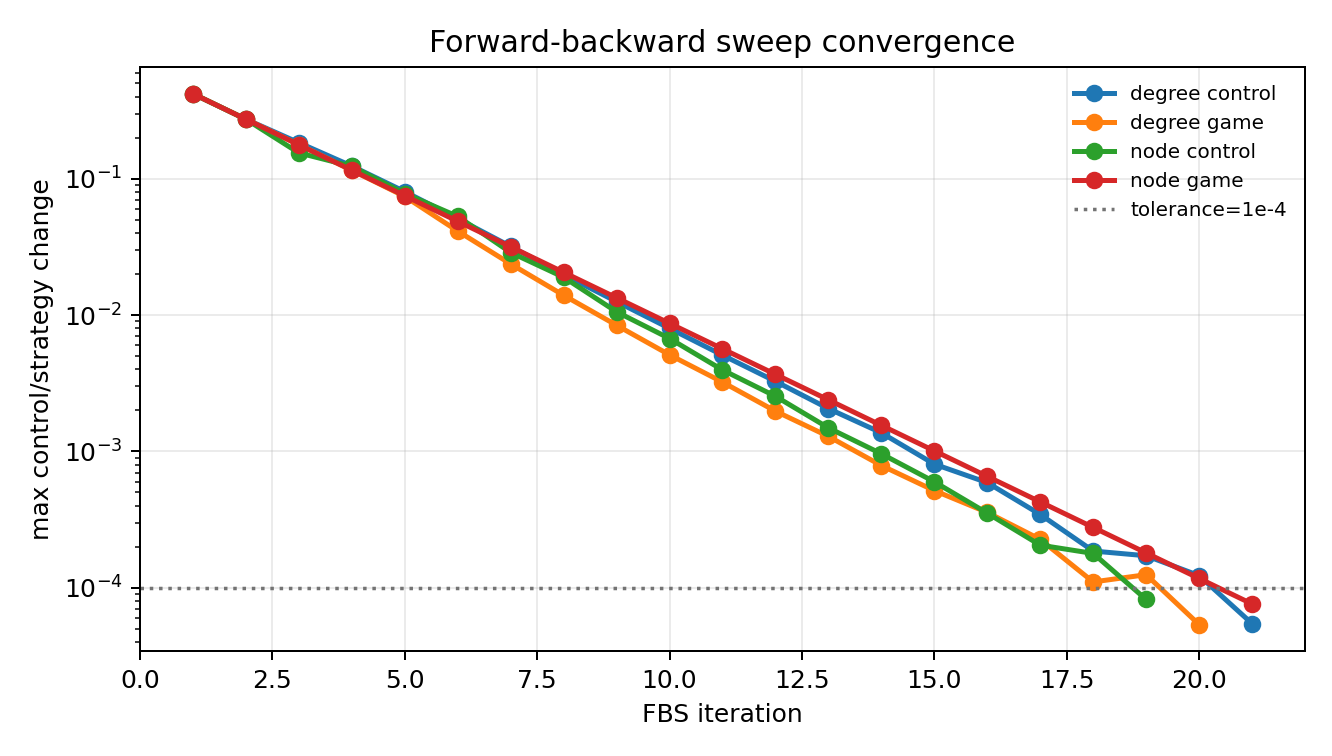

The table this chart was drawn from, first rows:
example, iteration, max_control_change, tolerance, below_tolerance, run_converged
degree_control, 1, 0.42, 0.0001, False, True
degree_control, 2, 0.273, 0.0001, False, True
degree_control, 3, 0.1837, 0.0001, False, True
degree_control, 4, 0.1238, 0.0001, False, True
degree_control, 5, 0.08042, 0.0001, False, True
degree_control, 6, 0.05096, 0.0001, False, True
degree_control, 7, 0.03187, 0.0001, False, True
degree_control, 8, 0.0198, 0.0001, False, True
degree_control, 9, 0.01254, 0.0001, False, True
degree_control, 10, 0.007991, 0.0001, False, True
degree_control, 11, 0.00508, 0.0001, False, True
degree_control, 12, 0.003266, 0.0001, False, True
degree_control, 13, 0.002061, 0.0001, False, True
degree_control, 14, 0.001369, 0.0001, False, True
degree_control, 15, 0.0008068, 0.0001, False, True
degree_control, 16, 0.0005905, 0.0001, False, True
degree_control, 17, 0.000345, 0.0001, False, True
degree_control, 18, 0.000186, 0.0001, False, True
degree_control, 19, 0.0001717, 0.0001, False, True
degree_control, 20, 0.0001228, 0.0001, False, True
degree_control, 21, 5.463484580059408e-05, 0.0001, True, True
degree_game, 1, 0.42, 0.0001, False, True
degree_game, 2, 0.273, 0.0001, False, True
degree_game, 3, 0.1774, 0.0001, False, True
degree_game, 4, 0.1153, 0.0001, False, True
degree_game, 5, 0.07412, 0.0001, False, True
degree_game, 6, 0.04131, 0.0001, False, True
degree_game, 7, 0.02371, 0.0001, False, True
degree_game, 8, 0.01397, 0.0001, False, True
degree_game, 9, 0.008417, 0.0001, False, True
degree_game, 10, 0.005109, 0.0001, False, True
degree_game, 11, 0.003223, 0.0001, False, True
degree_game, 12, 0.001974, 0.0001, False, True
degree_game, 13, 0.001289, 0.0001, False, True
degree_game, 14, 0.0007879, 0.0001, False, True
degree_game, 15, 0.0005161, 0.0001, False, True
degree_game, 16, 0.000357, 0.0001, False, True
degree_game, 17, 0.0002265, 0.0001, False, True
degree_game, 18, 0.0001104, 0.0001, False, True
degree_game, 19, 0.0001247, 0.0001, False, True
degree_game, 20, 5.373468151192995e-05, 0.0001, True, True
node_control, 1, 0.42, 0.0001, False, True
node_control, 2, 0.273, 0.0001, False, True
node_control, 3, 0.1546, 0.0001, False, True
node_control, 4, 0.1233, 0.0001, False, True
node_control, 5, 0.0779, 0.0001, False, True
node_control, 6, 0.0529, 0.0001, False, True
node_control, 7, 0.02876, 0.0001, False, True
node_control, 8, 0.01894, 0.0001, False, True
node_control, 9, 0.01056, 0.0001, False, True
node_control, 10, 0.006732, 0.0001, False, True
node_control, 11, 0.003958, 0.0001, False, True
node_control, 12, 0.002538, 0.0001, False, True
node_control, 13, 0.001489, 0.0001, False, True
node_control, 14, 0.0009609, 0.0001, False, True
node_control, 15, 0.0005988, 0.0001, False, True
node_control, 16, 0.0003526, 0.0001, False, True
node_control, 17, 0.0002054, 0.0001, False, True
node_control, 18, 0.0001786, 0.0001, False, True
node_control, 19, 8.206359158124954e-05, 0.0001, True, True
... 21 more rows
